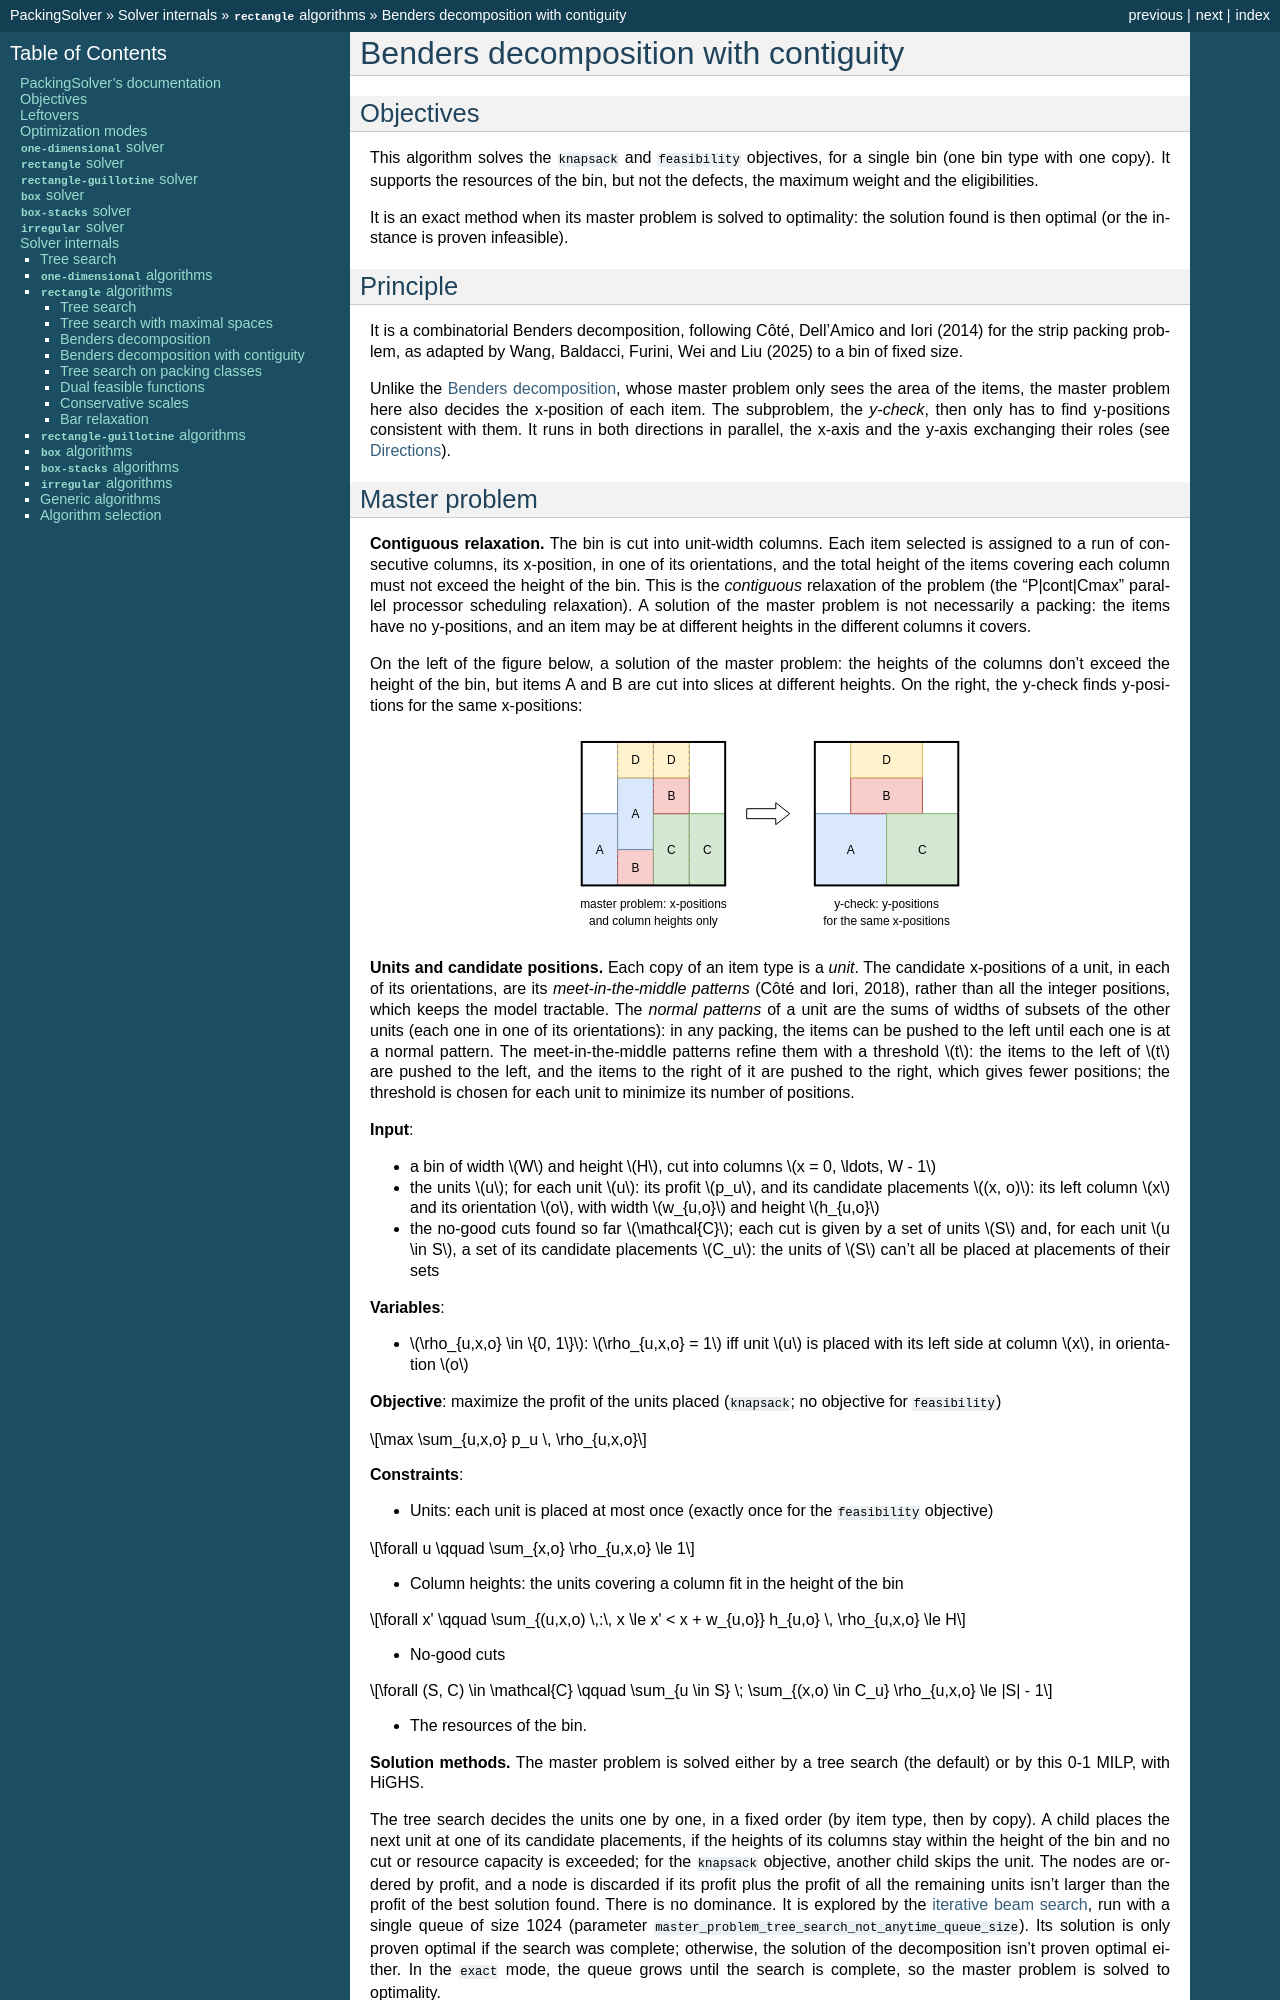

repository: fontanf/packingsolver · page: internals/rectangle/benders_decomposition_contiguity.html · generator: sphinx

.. _internals_rectangle_benders_decomposition_contiguity:

Benders decomposition with contiguity
=====================================

Objectives
----------

This algorithm solves the :code:`knapsack` and :code:`feasibility` objectives, for a single bin (one bin type with one copy). It supports the resources of the bin, but not the defects, the maximum weight and the eligibilities.

It is an exact method when its master problem is solved to optimality: the solution found is then optimal (or the instance is proven infeasible).

Principle
---------

It is a combinatorial Benders decomposition, following Côté, Dell'Amico and Iori (2014) for the strip packing problem, as adapted by Wang, Baldacci, Furini, Wei and Liu (2025) to a bin of fixed size.

Unlike the :ref:`Benders decomposition <internals_rectangle_benders_decomposition>`, whose master problem only sees the area of the items, the master problem here also decides the x-position of each item. The subproblem, the *y-check*, then only has to find y-positions consistent with them. It runs in both directions in parallel, the x-axis and the y-axis exchanging their roles (see :ref:`Directions <internals_rectangle_benders_decomposition_contiguity_directions>`).
